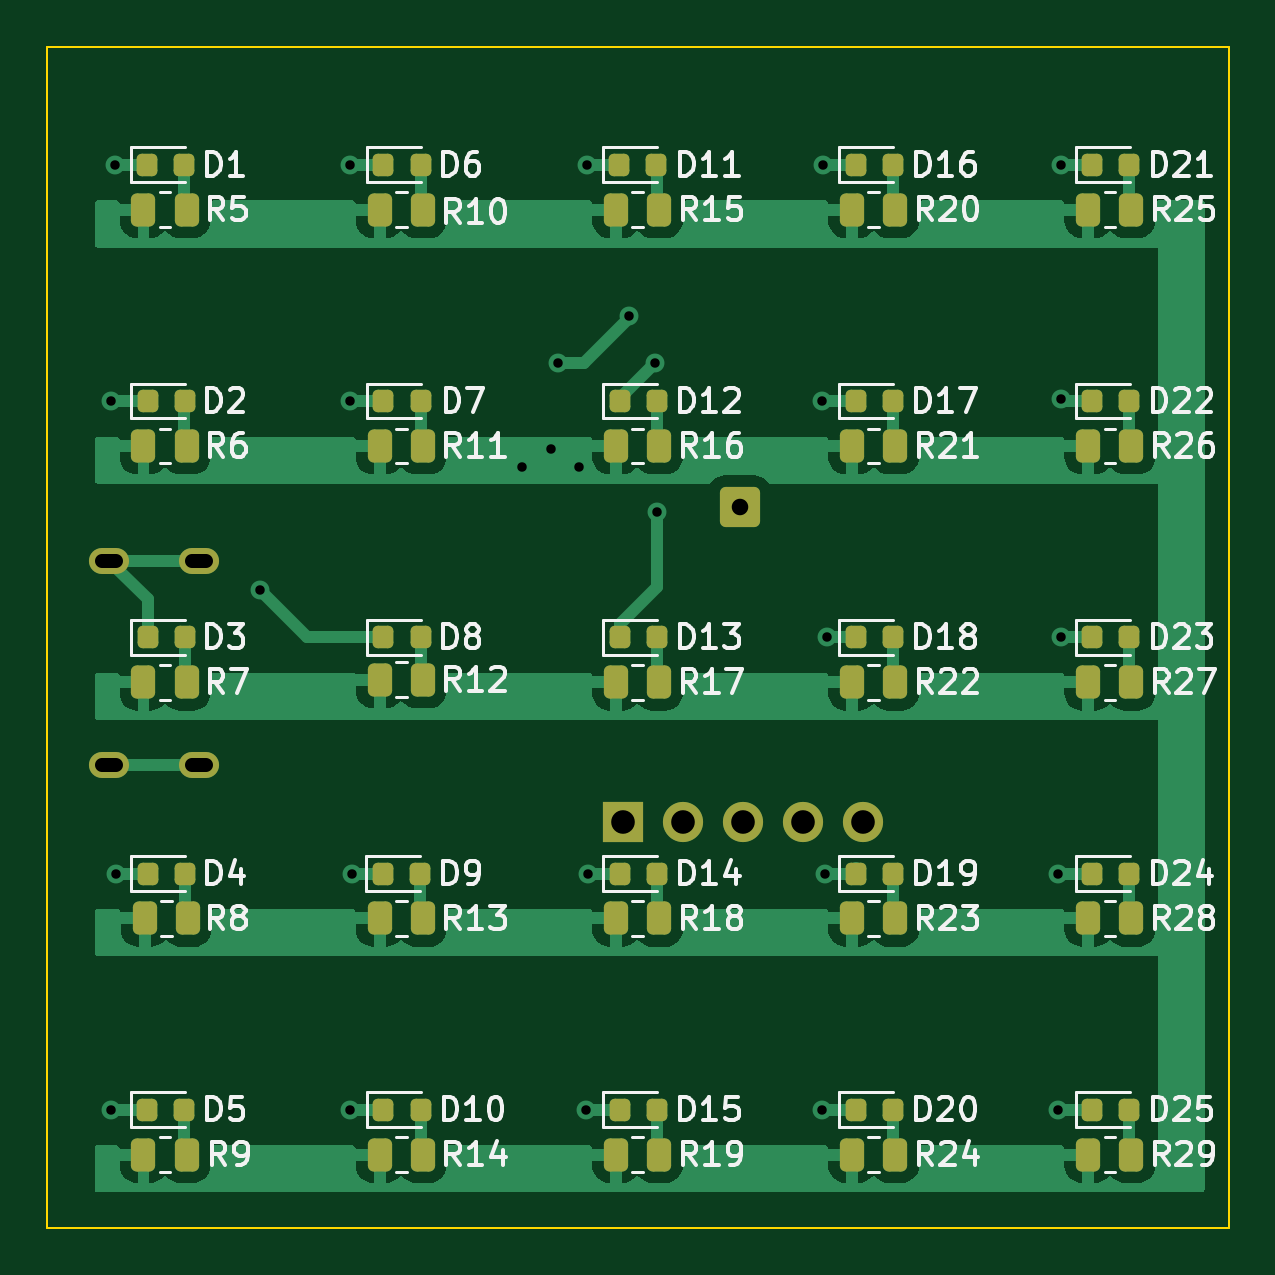
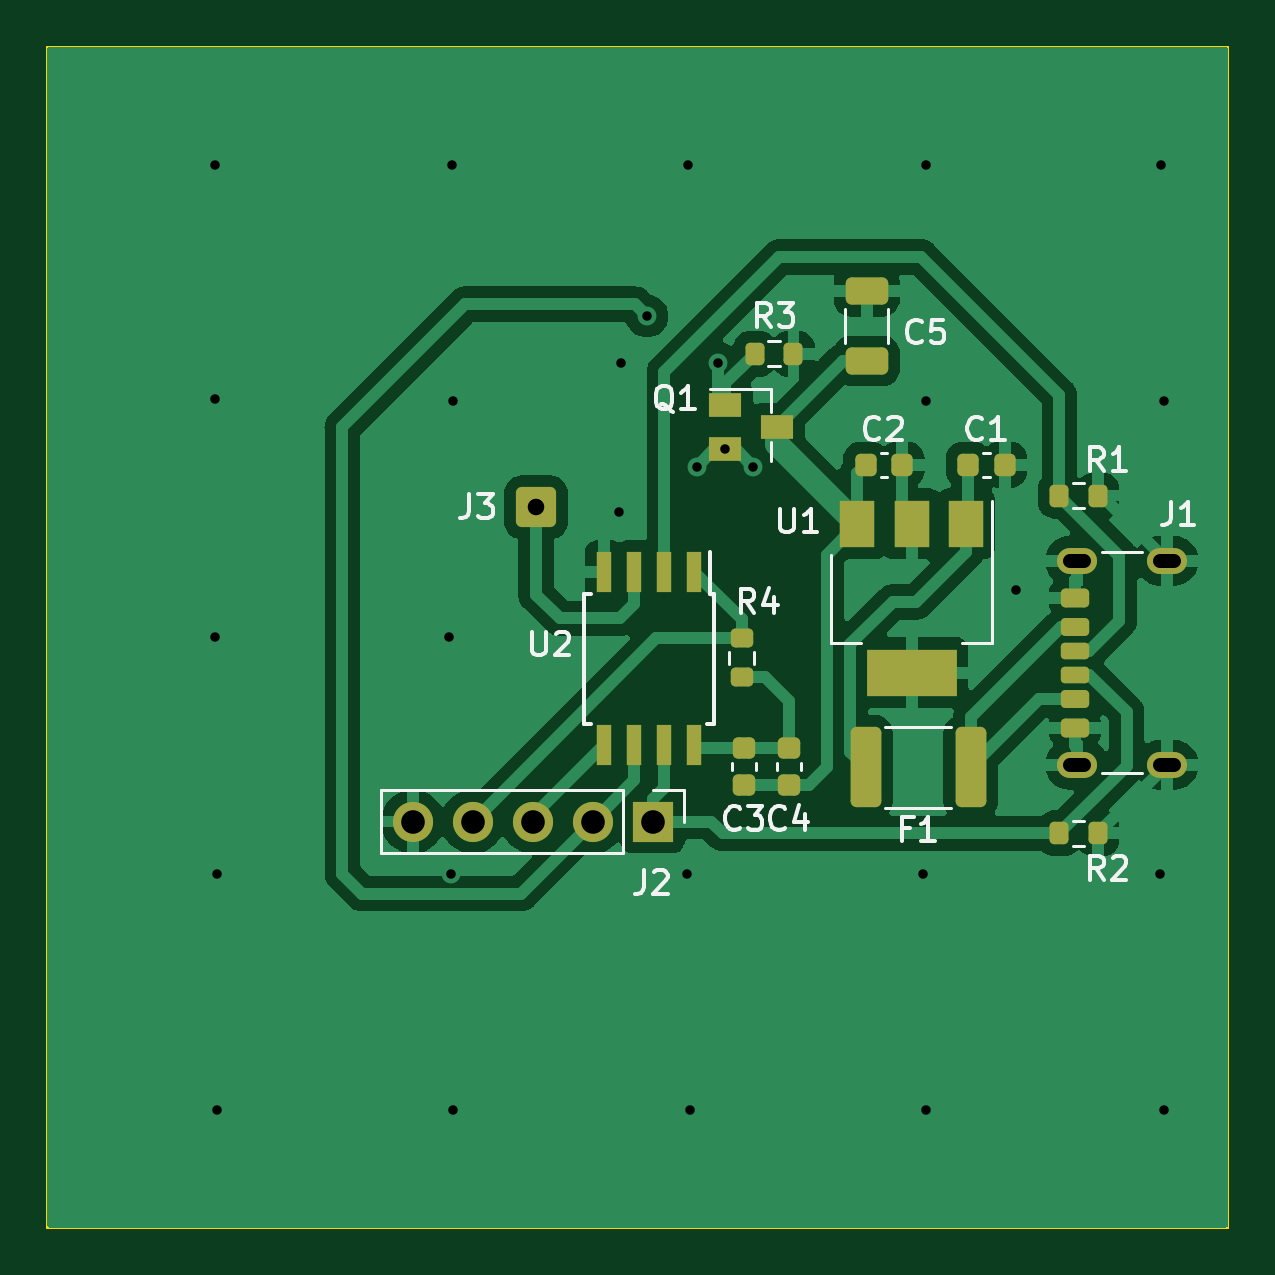
Circuit board: 11 layer files. Board 50.0 x 50.0 mm.
- bottom_copper: v3-B_Cu.gbl (64122 bytes)
- bottom_mask: v3-B_Mask.gbs (4134 bytes)
- paste: v3-B_Paste.gbp (3786 bytes)
- bottom_silk: v3-B_Silkscreen.gbo (22502 bytes)
- outline: v3-Edge_Cuts.gm1 (667 bytes)
- top_copper: v3-F_Cu.gtl (49769 bytes)
- top_mask: v3-F_Mask.gts (4412 bytes)
- paste: v3-F_Paste.gtp (3923 bytes)
- top_silk: v3-F_Silkscreen.gto (92224 bytes)
- drill: v3-NPTH.drl (285 bytes)
- drill: v3-PTH.drl (1184 bytes)

=== bottom_copper: v3-B_Cu.gbl (64122 bytes, source omitted) ===
=== bottom_mask: v3-B_Mask.gbs (4134 bytes, source withheld) ===
=== paste: v3-B_Paste.gbp (3786 bytes, source withheld) ===
=== bottom_silk: v3-B_Silkscreen.gbo (22502 bytes, source omitted) ===
=== outline: v3-Edge_Cuts.gm1 ===
G04 #@! TF.GenerationSoftware,KiCad,Pcbnew,7.0.9*
G04 #@! TF.CreationDate,2024-04-06T01:03:45+02:00*
G04 #@! TF.ProjectId,v3,76332e6b-6963-4616-945f-706362585858,rev?*
G04 #@! TF.SameCoordinates,Original*
G04 #@! TF.FileFunction,Profile,NP*
%FSLAX46Y46*%
G04 Gerber Fmt 4.6, Leading zero omitted, Abs format (unit mm)*
G04 Created by KiCad (PCBNEW 7.0.9) date 2024-04-06 01:03:45*
%MOMM*%
%LPD*%
G01*
G04 APERTURE LIST*
G04 #@! TA.AperFunction,Profile*
%ADD10C,0.100000*%
G04 #@! TD*
G04 APERTURE END LIST*
D10*
X130000000Y-70000000D02*
X180000000Y-70000000D01*
X180000000Y-120000000D01*
X130000000Y-120000000D01*
X130000000Y-70000000D01*
M02*

=== top_copper: v3-F_Cu.gtl (49769 bytes, source omitted) ===
=== top_mask: v3-F_Mask.gts ===
G04 #@! TF.GenerationSoftware,KiCad,Pcbnew,7.0.9*
G04 #@! TF.CreationDate,2024-04-06T01:03:45+02:00*
G04 #@! TF.ProjectId,v3,76332e6b-6963-4616-945f-706362585858,rev?*
G04 #@! TF.SameCoordinates,Original*
G04 #@! TF.FileFunction,Soldermask,Top*
G04 #@! TF.FilePolarity,Negative*
%FSLAX46Y46*%
G04 Gerber Fmt 4.6, Leading zero omitted, Abs format (unit mm)*
G04 Created by KiCad (PCBNEW 7.0.9) date 2024-04-06 01:03:45*
%MOMM*%
%LPD*%
G01*
G04 APERTURE LIST*
G04 Aperture macros list*
%AMRoundRect*
0 Rectangle with rounded corners*
0 $1 Rounding radius*
0 $2 $3 $4 $5 $6 $7 $8 $9 X,Y pos of 4 corners*
0 Add a 4 corners polygon primitive as box body*
4,1,4,$2,$3,$4,$5,$6,$7,$8,$9,$2,$3,0*
0 Add four circle primitives for the rounded corners*
1,1,$1+$1,$2,$3*
1,1,$1+$1,$4,$5*
1,1,$1+$1,$6,$7*
1,1,$1+$1,$8,$9*
0 Add four rect primitives between the rounded corners*
20,1,$1+$1,$2,$3,$4,$5,0*
20,1,$1+$1,$4,$5,$6,$7,0*
20,1,$1+$1,$6,$7,$8,$9,0*
20,1,$1+$1,$8,$9,$2,$3,0*%
G04 Aperture macros list end*
%ADD10RoundRect,0.250000X-0.262500X-0.450000X0.262500X-0.450000X0.262500X0.450000X-0.262500X0.450000X0*%
%ADD11RoundRect,0.218750X-0.218750X-0.256250X0.218750X-0.256250X0.218750X0.256250X-0.218750X0.256250X0*%
%ADD12RoundRect,0.250000X0.600000X0.600000X-0.600000X0.600000X-0.600000X-0.600000X0.600000X-0.600000X0*%
%ADD13R,1.700000X1.700000*%
%ADD14O,1.700000X1.700000*%
%ADD15O,1.700000X1.100000*%
G04 APERTURE END LIST*
D10*
X174062500Y-116900000D03*
X175887500Y-116900000D03*
X174062500Y-106900000D03*
X175887500Y-106900000D03*
X174062500Y-96900000D03*
X175887500Y-96900000D03*
X174062500Y-86900000D03*
X175887500Y-86900000D03*
X174062500Y-76900000D03*
X175887500Y-76900000D03*
X164062500Y-116900000D03*
X165887500Y-116900000D03*
X164062500Y-106900000D03*
X165887500Y-106900000D03*
X164062500Y-96900000D03*
X165887500Y-96900000D03*
X164062500Y-86900000D03*
X165887500Y-86900000D03*
X164062500Y-76900000D03*
X165887500Y-76900000D03*
X154062500Y-116900000D03*
X155887500Y-116900000D03*
X154062500Y-106900000D03*
X155887500Y-106900000D03*
X154062500Y-96900000D03*
X155887500Y-96900000D03*
X154062500Y-86900000D03*
X155887500Y-86900000D03*
X154062500Y-76900000D03*
X155887500Y-76900000D03*
X144062500Y-116900000D03*
X145887500Y-116900000D03*
X144062500Y-106900000D03*
X145887500Y-106900000D03*
X144062500Y-96800000D03*
X145887500Y-96800000D03*
X144062500Y-86900000D03*
X145887500Y-86900000D03*
X144062500Y-76900000D03*
X145887500Y-76900000D03*
X134062500Y-116900000D03*
X135887500Y-116900000D03*
X134112500Y-106900000D03*
X135937500Y-106900000D03*
X134062500Y-96900000D03*
X135887500Y-96900000D03*
X134062500Y-86900000D03*
X135887500Y-86900000D03*
X134062500Y-76900000D03*
X135887500Y-76900000D03*
D11*
X154200000Y-75000000D03*
X155775000Y-75000000D03*
X154225000Y-85000000D03*
X155800000Y-85000000D03*
X134237500Y-95000000D03*
X135812500Y-95000000D03*
X164225000Y-105000000D03*
X165800000Y-105000000D03*
X164225000Y-115000000D03*
X165800000Y-115000000D03*
X144225000Y-85000000D03*
X145800000Y-85000000D03*
X174225000Y-85000000D03*
X175800000Y-85000000D03*
X144200000Y-105000000D03*
X145775000Y-105000000D03*
X164225000Y-95000000D03*
X165800000Y-95000000D03*
X174225000Y-115000000D03*
X175800000Y-115000000D03*
X174225000Y-95000000D03*
X175800000Y-95000000D03*
X144225000Y-75000000D03*
X145800000Y-75000000D03*
X134225000Y-75000000D03*
X135800000Y-75000000D03*
X164225000Y-85000000D03*
X165800000Y-85000000D03*
X134225000Y-115000000D03*
X135800000Y-115000000D03*
X154225000Y-115000000D03*
X155800000Y-115000000D03*
X174225000Y-75000000D03*
X175800000Y-75000000D03*
X134237500Y-85000000D03*
X135812500Y-85000000D03*
X164225000Y-75000000D03*
X165800000Y-75000000D03*
X134237500Y-105000000D03*
X135812500Y-105000000D03*
X144225000Y-115000000D03*
X145800000Y-115000000D03*
X154225000Y-95000000D03*
X155800000Y-95000000D03*
X174225000Y-105000000D03*
X175800000Y-105000000D03*
X144225000Y-95000000D03*
X145800000Y-95000000D03*
X154225000Y-105000000D03*
X155800000Y-105000000D03*
D12*
X159300000Y-89500000D03*
D13*
X154360000Y-102800000D03*
D14*
X156900000Y-102800000D03*
X159440000Y-102800000D03*
X161980000Y-102800000D03*
X164520000Y-102800000D03*
D15*
X132600000Y-100400000D03*
X136400000Y-100400000D03*
X132600000Y-91760000D03*
X136400000Y-91760000D03*
M02*

=== paste: v3-F_Paste.gtp (3923 bytes, source withheld) ===
=== top_silk: v3-F_Silkscreen.gto (92224 bytes, source omitted) ===
=== drill: v3-NPTH.drl ===
M48
; DRILL file {KiCad 7.0.9} date Sat Apr  6 01:04:01 2024
; FORMAT={-:-/ absolute / metric / decimal}
; #@! TF.CreationDate,2024-04-06T01:04:01+02:00
; #@! TF.GenerationSoftware,Kicad,Pcbnew,7.0.9
; #@! TF.FileFunction,NonPlated,1,2,NPTH
FMAT,2
METRIC
%
G90
G05
T0
M30

=== drill: v3-PTH.drl ===
M48
; DRILL file {KiCad 7.0.9} date Sat Apr  6 01:04:01 2024
; FORMAT={-:-/ absolute / metric / decimal}
; #@! TF.CreationDate,2024-04-06T01:04:01+02:00
; #@! TF.GenerationSoftware,Kicad,Pcbnew,7.0.9
; #@! TF.FileFunction,Plated,1,2,PTH
FMAT,2
METRIC
; #@! TA.AperFunction,Plated,PTH,ViaDrill
T1C0.400
; #@! TA.AperFunction,Plated,PTH,ComponentDrill
T2C0.600
; #@! TA.AperFunction,Plated,PTH,ComponentDrill
T3C0.700
; #@! TA.AperFunction,Plated,PTH,ComponentDrill
T4C1.000
%
G90
G05
T1
X132.7Y-85.0
X132.7Y-115.0
X132.85Y-75.0
X132.9Y-105.0
X139.0Y-93.0
X142.8Y-75.0
X142.8Y-85.0
X142.8Y-115.0
X142.9Y-105.0
X150.1Y-87.8
X151.3Y-87.05
X151.6Y-83.4
X152.5Y-87.8
X152.8Y-115.0
X152.85Y-75.0
X152.9Y-105.0
X154.6Y-81.4
X155.7Y-83.4
X155.8Y-89.7
X162.8Y-85.0
X162.8Y-115.0
X162.85Y-75.0
X162.9Y-105.0
X163.0Y-95.0
X172.8Y-105.0
X172.8Y-115.0
X172.9Y-75.0
X172.9Y-84.9
X172.9Y-95.0
T3
X159.3Y-89.5
T4
X154.36Y-102.8
X156.9Y-102.8
X159.44Y-102.8
X161.98Y-102.8
X164.52Y-102.8
T2
X132.3Y-91.76G85X132.9Y-91.76
G05
X132.3Y-100.4G85X132.9Y-100.4
G05
X136.1Y-91.76G85X136.7Y-91.76
G05
X136.1Y-100.4G85X136.7Y-100.4
G05
T0
M30

